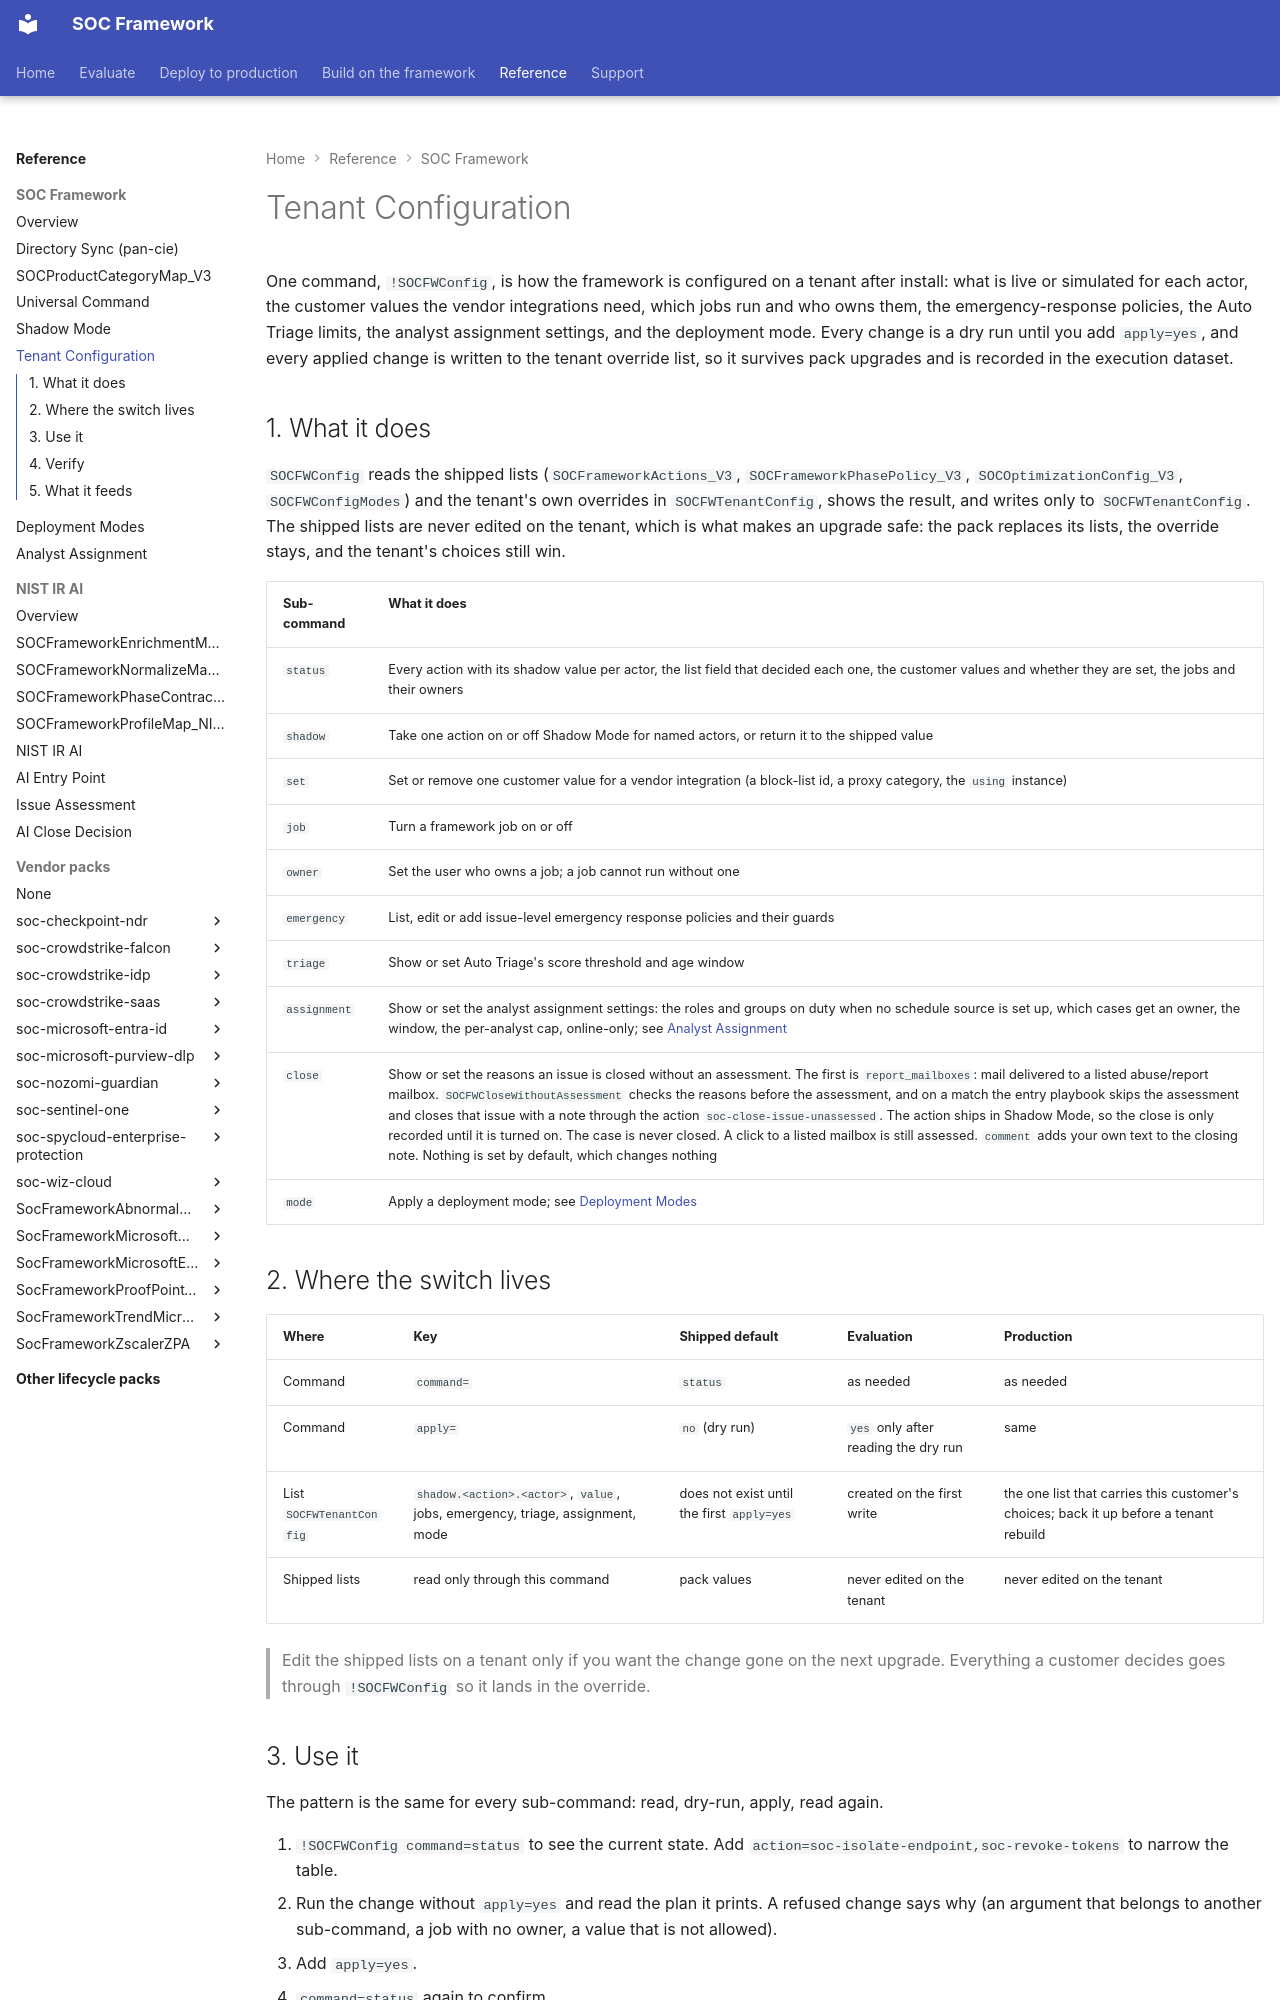

repository: Palo-Cortex/secops-framework · page: soc-optimization-unified/tenant-configuration/index.html · generator: mkdocs

---
title: "Tenant Configuration"
---

# Tenant Configuration

One command, `!SOCFWConfig`, is how the framework is configured on a tenant after install: what is live or simulated for each actor, the customer values the vendor integrations need, which jobs run and who owns them, the emergency-response policies, the Auto Triage limits, the analyst assignment settings, and the deployment mode. Every change is a dry run until you add `apply=yes`, and every applied change is written to the tenant override list, so it survives pack upgrades and is recorded in the execution dataset.

## 1. What it does

`SOCFWConfig` reads the shipped lists (`SOCFrameworkActions_V3`, `SOCFrameworkPhasePolicy_V3`, `SOCOptimizationConfig_V3`, `SOCFWConfigModes`) and the tenant's own overrides in `SOCFWTenantConfig`, shows the result, and writes only to `SOCFWTenantConfig`. The shipped lists are never edited on the tenant, which is what makes an upgrade safe: the pack replaces its lists, the override stays, and the tenant's choices still win.

| Sub-command | What it does |
|---|---|
| `status` | Every action with its shadow value per actor, the list field that decided each one, the customer values and whether they are set, the jobs and their owners |
| `shadow` | Take one action on or off Shadow Mode for named actors, or return it to the shipped value |
| `set` | Set or remove one customer value for a vendor integration (a block-list id, a proxy category, the `using` instance) |
| `job` | Turn a framework job on or off |
| `owner` | Set the user who owns a job; a job cannot run without one |
| `emergency` | List, edit or add issue-level emergency response policies and their guards |
| `triage` | Show or set Auto Triage's score threshold and age window |
| `assignment` | Show or set the analyst assignment settings: the roles and groups on duty when no schedule source is set up, which cases get an owner, the window, the per-analyst cap, online-only; see [Analyst Assignment](analyst-assignment.md) |
| `close` | Show or set the reasons an issue is closed without an assessment. The first is `report_mailboxes`: mail delivered to a listed abuse/report mailbox. `SOCFWCloseWithoutAssessment` checks the reasons before the assessment, and on a match the entry playbook skips the assessment and closes that issue with a note through the action `soc-close-issue-unassessed`. The action ships in Shadow Mode, so the close is only recorded until it is turned on. The case is never closed. A click to a listed mailbox is still assessed. `comment` adds your own text to the closing note. Nothing is set by default, which changes nothing |
| `mode` | Apply a deployment mode; see [Deployment Modes](deployment-modes.md) |

## 2. Where the switch lives

| Where | Key | Shipped default | Evaluation | Production |
|---|---|---|---|---|
| Command | `command=` | `status` | as needed | as needed |
| Command | `apply=` | `no` (dry run) | `yes` only after reading the dry run | same |
| List `SOCFWTenantConfig` | `shadow.<action>.<actor>`, `value`, jobs, emergency, triage, assignment, mode | does not exist until the first `apply=yes` | created on the first write | the one list that carries this customer's choices; back it up before a tenant rebuild |
| Shipped lists | read only through this command | pack values | never edited on the tenant | never edited on the tenant |

> Edit the shipped lists on a tenant only if you want the change gone on the next upgrade. Everything a customer decides goes through `!SOCFWConfig` so it lands in the override.
